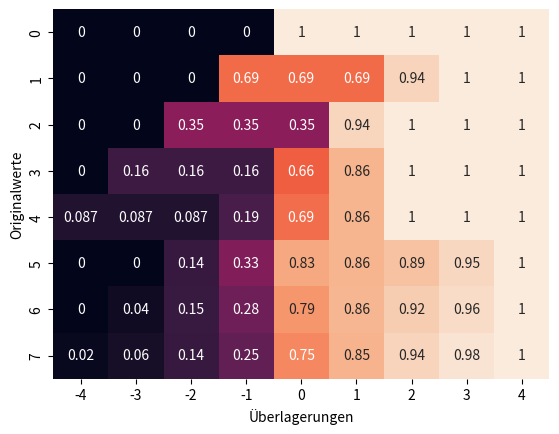

This figure's Python source:
# ckm.py
# This python scripts implements the cell key method used 
# for a toy example. 
# --------------------------------------------------------
# [redacted]


import math
import numpy as np
import pandas as pd
import seaborn as sns
import matplotlib.pyplot as plt
 

# Values for the overlay matrix and vector are taken from 
# "Die Cell-Key-Methode – ein Geheimhaltungsverfahren" 
# by Jörg Höhne und Julia Höninger.
OVERLAY_MATRIX = np.matrix([
    [0, 0, 0, 0, 1, 1, 1, 1, 1],
    [0, 0, 0, 0.6875, 0.6875, 0.6875, 0.9375, 1, 1],
    [0, 0, 0.3533, 0.3533, 0.3533, 0.9440, 0.9970, 0.9990, 1],
    [0, 0.1620, 0.1620, 0.1620, 0.6620, 0.8560, 0.9970, 0.9990, 1],
    [0.0870, 0.0870, 0.0870, 0.1920, 0.6920, 0.8590, 0.9970, 0.9990, 1],
    [0, 0, 0.1450, 0.3270, 0.8270, 0.8590, 0.8930, 0.9490, 1],
    [0, 0.0400, 0.1500, 0.2850, 0.7850, 0.8600, 0.9200, 0.9600, 1],
    [0.0200, 0.0600, 0.1450, 0.2500, 0.7500, 0.8550, 0.9400, 0.9800, 1]
])

CHANGE_VECTOR = [-4, -3, -2, -1, 0, 1, 2, 3, 4]


def matrix_plot(matrix, vector):
    sns.heatmap(matrix, annot=True, xticklabels=vector, cbar=False)
    plt.xlabel("Überlagerungen")
    plt.ylabel("Originalwerte")
    plt.show()


def generate_data(n, seed):
    """ 
    Generates some random data from sample attributes. 
    Each row gets a random uniformly distributed record key
    between 0 and 1. 
    """
    np.random.seed(seed)
    universities = ["Bamberg", "Wuerzburg", "Muenchen", "Eichstaett"]
    sex = ["m", "w"]

    uni_data = np.random.choice(universities, size=n, replace=True, p=[0.15, 0.3, 0.5, 0.05])
    sex_data = np.random.choice(sex, size=n, replace=True, p=[0.5, 0.5])
    record_key_data = np.random.uniform(low=0.0, high=1.0, size=n)

    return pd.DataFrame(
        list(zip(uni_data, sex_data, record_key_data)),
        columns =['university', 'sex', 'record_key']
    )


def tabulate_data(data, rollout=False):
    """
    Generates the grouped frequency table with summed record keys.
    If the rollout option is true, all of the grouped sums are
    calculated as well.
    """
    grouped_data = data.groupby(["university", "sex"]).agg(["count", "sum"])
    grouped_data.columns = ["count", "record_key_sum"]
    grouped_data.reset_index(inplace=True)

    if rollout:
        rollout_data = data.loc[:, data.columns != "sex"].groupby(["university"]).agg(["count", "sum"])
        rollout_data.columns = ["count", "record_key_sum"]
        rollout_data.reset_index(inplace=True)
        rollout_data["sex"] = "i"
        rollout_data = rollout_data.iloc[:, [0,3,1,2]]

        sum_col = pd.DataFrame({
            "university": ["sum"],
            "sex": ["i"],
            "count": [grouped_data["count"].sum()],
            "record_key_sum": [grouped_data["record_key_sum"].sum()]
        })

        grouped_data = grouped_data.append([rollout_data, sum_col], ignore_index=True)
        grouped_data = grouped_data.sort_values(by=["university", "sex"])

    return grouped_data


def get_cell_key(value: float) -> float:
    """ 
    Returns the decimal part of a floating point number. 
    """
    return value - int(value)


def get_len_of_int(value: int) -> int:
    """
    Returns the length (= number of digits) of an positive integer.
    """
    return int(math.log10(value)) + 1


def get_overlay_matrix_value(matrix, vector, values, record_key_sums, seed, p0=1) -> list:
    """
    Returns the overlay value given by the overlay matrix and vector
    for a value-record_key_sum-pair.
    The overlay value is determined by the value ifself and the floating
    point digits of the record_key_sum value. The value is used as a 
    row-index to find the row in the overlay matrix. If the value and 
    therefore the row-index is out of range, the last row of the matrix
    is used. In the selected row, the index of the column, where the 
    record_key_sum is bigger than the column value is then used as in index
    for the overlay vector. The selected value of this vector is the
    overlay value which is to add to the original table value. The probability
    p0 determines the chance, that the overlay value is actually used.
    """
    np.random.seed(seed)
    overlay_col = []
    num_rows, _ = matrix.shape

    for value, record_key_sum in zip(values, record_key_sums):
        if value == 0:
            overlay_col.append(value)
            continue
        elif value < num_rows:
            cell_keys = matrix[value, :]
        else:
            cell_keys = matrix[num_rows - 1, :]

        for index, key in enumerate(cell_keys.tolist()[0]):
            if key > get_cell_key(record_key_sum):
                overlay_value = vector[index]
                break
        else:
            overlay_value = vector[-1]

        if p0 is not None:
            overlay_value = np.random.choice([overlay_value, 0], size=1, p=[1 - p0, p0])[0]
        overlay_col.append(overlay_value)

    return overlay_col


def apply_ckm(data, matrix, vector, value_col_names, record_key_names, seed, p) -> pd.DataFrame:
    """
    Applys the Cell Key Method to the named columns of a data set.
    Therefore the overlay value is calculated and added to the named
    columns.
    Returns a DataFrame with the overlayed data.
    """
    output_data = data.copy()
    for col_name, record_key_name, p0 in zip(value_col_names, record_key_names, p):
        output_data[col_name] = data[col_name] + get_overlay_matrix_value(matrix, vector, data[col_name], data[record_key_name], seed, p0)
    return output_data


if __name__ == "__main__":
    data = generate_data(1001, 42)
    table_data = tabulate_data(data)
    overlayed_data = apply_ckm(table_data, OVERLAY_MATRIX, CHANGE_VECTOR, ["count"], ["record_key_sum"], seed=42, p=[0])

    #print(data)
    print(table_data)
    print(overlayed_data)

    matrix_plot(OVERLAY_MATRIX, CHANGE_VECTOR)
    
    #print(get_cell_key(2.456))
    #print(get_len_of_int(1000))
    #print(get_overlay_matrix_value(OVERLAY_MATRIX, CHANGE_VECTOR, 251, 120.846))

    print("Done.")
